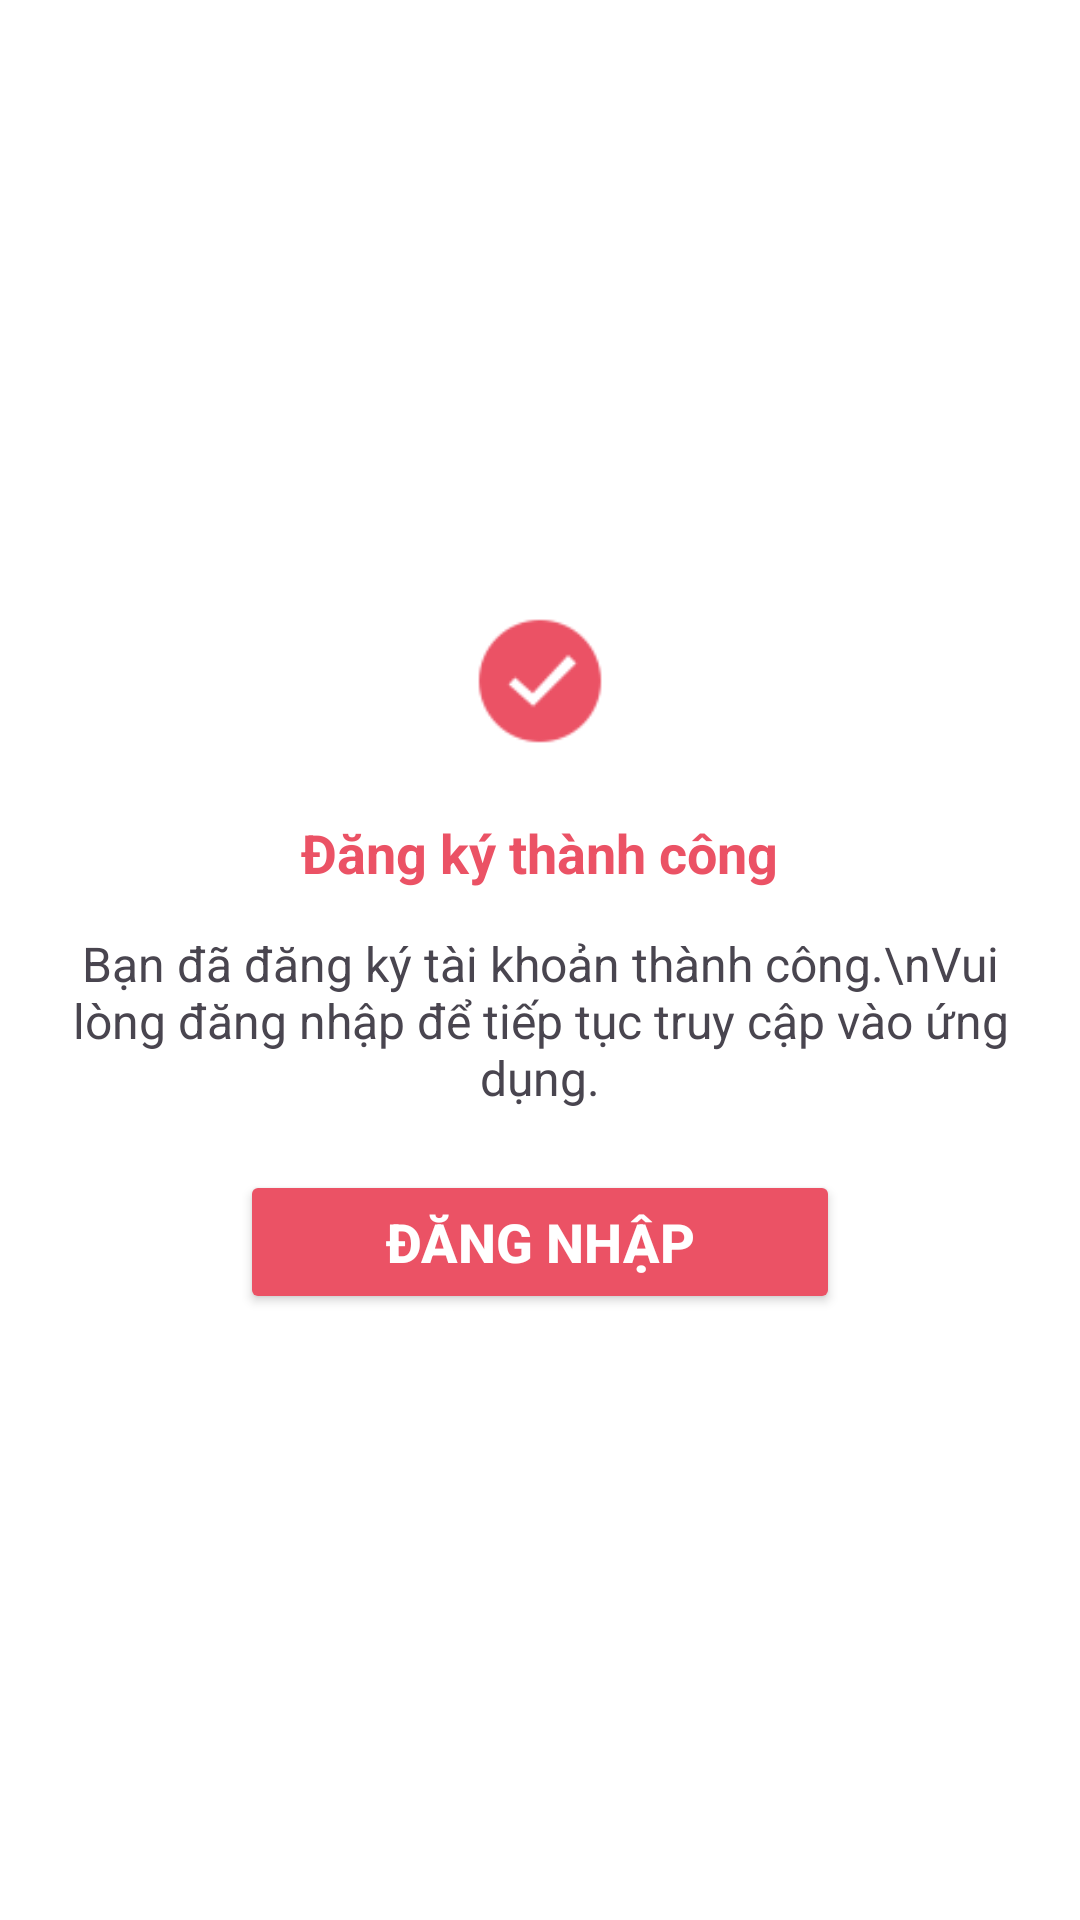

Here is an Android app screen rendered from its layout file. Give the layout XML and the strings, colors and styles it references.
<!-- AndroidManifest.xml: application theme Theme.Fluffy_app -->
<!-- res/layout/dialog_success.xml -->
<?xml version="1.0" encoding="utf-8"?>
<LinearLayout xmlns:android="http://schemas.android.com/apk/res/android"
    android:layout_width="match_parent"
    android:layout_height="wrap_content"
    android:orientation="vertical"
    android:padding="24dp"
    android:background="@android:color/white"
    android:gravity="center">

    <ImageView
        android:id="@+id/imgSuccess"
        android:layout_width="50dp"
        android:layout_height="50dp"
        android:layout_gravity="center"
        android:src="@drawable/ic_success" />
    <TextView
        android:id="@+id/txtTitle"
        android:layout_width="wrap_content"
        android:layout_height="wrap_content"
        android:text="Đăng ký thành công"
        android:textSize="18sp"
        android:textColor="#EB5265"
        android:textStyle="bold"
        android:layout_marginTop="20dp"
        android:gravity="center" />

    <TextView
        android:id="@+id/txtMessage"
        android:layout_width="wrap_content"
        android:layout_height="wrap_content"
        android:text="Bạn đã đăng ký tài khoản thành công.\nVui lòng đăng nhập để tiếp tục truy cập vào ứng dụng."
        android:textSize="16sp"
        android:layout_marginTop="14dp"
        android:gravity="center" />

    <Button
        android:id="@+id/btnLogin"
        android:layout_width="200dp"
        android:layout_height="48dp"
        android:text="Đăng nhập"
        android:textSize="18sp"
        android:textColor="#FFFFFF"
        android:textStyle="bold"
        android:backgroundTint="#EB5265"
        android:layout_marginTop="20dp"
        android:layout_gravity="center" />
</LinearLayout>
<!-- resources referenced by this layout -->
<resources>
  <!-- drawable ic_success: png bitmap (drawable, 1176 bytes) -->
  <style name="Theme.Fluffy_app" parent="Base.Theme.Fluffy_app" />
  <style name="Base.Theme.Fluffy_app" parent="Theme.Material3.DayNight.NoActionBar">
              <item name="colorPrimary">@android:color/white</item>
              <item name="colorPrimaryDark">@color/black</item>
              <item name="colorAccent">@color/secondary</item>
              <item name="colorButtonNormal">@color/primary</item>
          </style>
  <color name="black">#FF000000</color>
  <color name="secondary">#F7D0E2</color>
  <color name="primary">#eb5265</color>
</resources>
